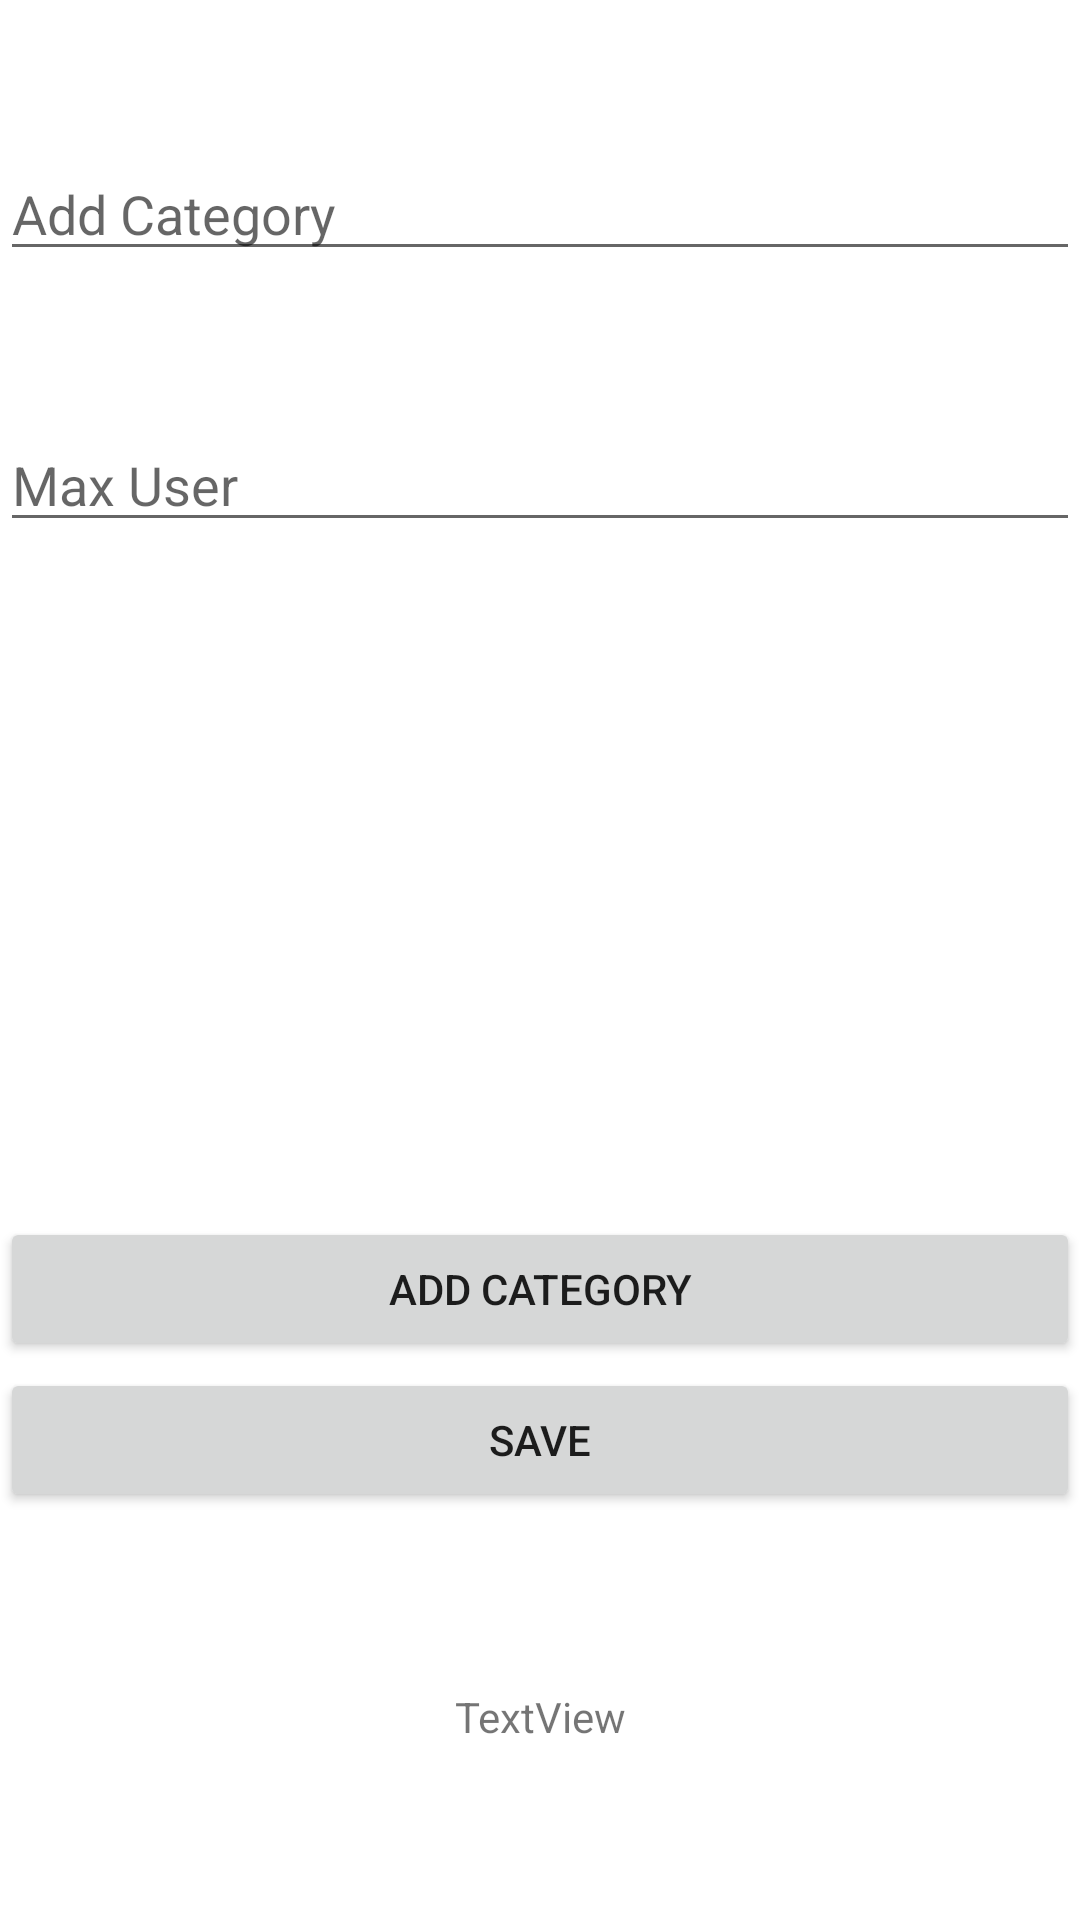

This screen was rendered from an Android layout file. Write that file and the resources it references.
<!-- AndroidManifest.xml: application theme Theme.Stadt_land_fluss -->
<!-- res/layout/activity_category.xml -->
<?xml version="1.0" encoding="utf-8"?>
<androidx.constraintlayout.widget.ConstraintLayout xmlns:android="http://schemas.android.com/apk/res/android"
    xmlns:app="http://schemas.android.com/apk/res-auto"
    xmlns:tools="http://schemas.android.com/tools"
    android:layout_width="match_parent"
    android:layout_height="match_parent"
    tools:context=".CategoryActivity">


    <ScrollView
        android:id="@+id/scrollView2"
        android:layout_width="wrap_content"
        android:layout_height="wrap_content"
        app:layout_constraintBottom_toBottomOf="parent"
        app:layout_constraintEnd_toEndOf="parent"
        app:layout_constraintStart_toStartOf="parent"
        app:layout_constraintTop_toTopOf="parent">

        <androidx.recyclerview.widget.RecyclerView
            android:id="@+id/rvforgame"
            android:layout_width="wrap_content"
            android:layout_height="wrap_content"
            tools:itemCount="5"
            tools:listitem="@layout/category_template" />
    </ScrollView>

    <EditText
        android:id="@+id/etMaxUsers"
        android:layout_width="match_parent"
        android:layout_height="wrap_content"
        app:layout_constraintBottom_toTopOf="@+id/scrollView2"
        app:layout_constraintEnd_toEndOf="parent"
        app:layout_constraintHorizontal_bias="0.0"
        app:layout_constraintTop_toTopOf="parent"
        android:hint="Max User"
        android:inputType="number"
        android:digits="0123456789" />

    <EditText
        android:id="@+id/etAddCategory"
        android:layout_width="match_parent"
        android:layout_height="wrap_content"
        android:hint="Add Category"
        app:layout_constraintBottom_toTopOf="@+id/etMaxUsers"
        app:layout_constraintEnd_toEndOf="parent"
        app:layout_constraintHorizontal_bias="0.0"
        app:layout_constraintStart_toStartOf="parent"
        app:layout_constraintTop_toTopOf="parent" />

    <Button
        android:id="@+id/btnAddCategory"
        android:layout_width="match_parent"
        android:layout_height="wrap_content"
        android:layout_marginBottom="101dp"
        android:text="Add Category"
        app:layout_constraintBottom_toBottomOf="parent"
        app:layout_constraintEnd_toEndOf="parent"
        app:layout_constraintHorizontal_bias="0.0"
        app:layout_constraintStart_toStartOf="parent"
        app:layout_constraintTop_toBottomOf="@+id/scrollView2" />

    <Button
        android:id="@+id/btnSave"
        android:layout_width="match_parent"
        android:layout_height="wrap_content"
        android:text="Save"
        app:layout_constraintBottom_toBottomOf="parent"
        app:layout_constraintEnd_toEndOf="parent"
        app:layout_constraintHorizontal_bias="0.0"
        app:layout_constraintStart_toStartOf="parent"
        app:layout_constraintTop_toBottomOf="@+id/scrollView2" />

    <TextView
        android:layout_width="wrap_content"
        android:layout_height="wrap_content"
        android:id="@+id/tvWarningCategory"
        android:text="TextView"
        app:layout_constraintBottom_toBottomOf="parent"
        app:layout_constraintEnd_toEndOf="parent"
        app:layout_constraintStart_toStartOf="parent"
        app:layout_constraintTop_toBottomOf="@+id/btnSave" />


</androidx.constraintlayout.widget.ConstraintLayout>
<!-- res/layout/category_template.xml (included above) -->
<?xml version="1.0" encoding="utf-8"?>
<androidx.cardview.widget.CardView
    xmlns:android="http://schemas.android.com/apk/res/android"
    xmlns:app="http://schemas.android.com/apk/res-auto"
    android:layout_width="match_parent"
    android:layout_height="50dp"
    android:layout_margin="10dp"
    app:cardElevation="6dp">

    <LinearLayout
        android:layout_width="match_parent"
        android:layout_height="wrap_content"
        android:orientation="horizontal"
        android:padding="5dp">

        <TextView
            android:id="@+id/categoryText"
            android:layout_width="wrap_content"
            android:layout_height="wrap_content"
            android:layout_marginStart="10dp"
            android:layout_marginLeft="15dp"
            android:text="Item"
            android:textSize="20sp"
            android:textStyle="bold" />

    </LinearLayout>

</androidx.cardview.widget.CardView>
<!-- resources referenced by this layout -->
<resources>
  <style name="Theme.Stadt_land_fluss" parent="Theme.MaterialComponents.DayNight.DarkActionBar">
          
          <item name="colorPrimary">@color/purple_500</item>
          <item name="colorPrimaryVariant">@color/purple_700</item>
          <item name="colorOnPrimary">@color/white</item>
          
          <item name="colorSecondary">@color/teal_200</item>
          <item name="colorSecondaryVariant">@color/teal_700</item>
          <item name="colorOnSecondary">@color/black</item>
          
          <item name="android:statusBarColor">?attr/colorPrimaryVariant</item>
          
      </style>
  <!-- not gathered from this repository: default colours our renderer supplied (Android Studio template values) -->
  <color name="purple_500">#FF6200EE</color>
  <color name="purple_700">#FF3700B3</color>
  <color name="teal_200">#FF03DAC5</color>
  <color name="teal_700">#FF018786</color>
  <color name="black">#FF000000</color>
  <color name="white">#FFFFFFFF</color>
</resources>
